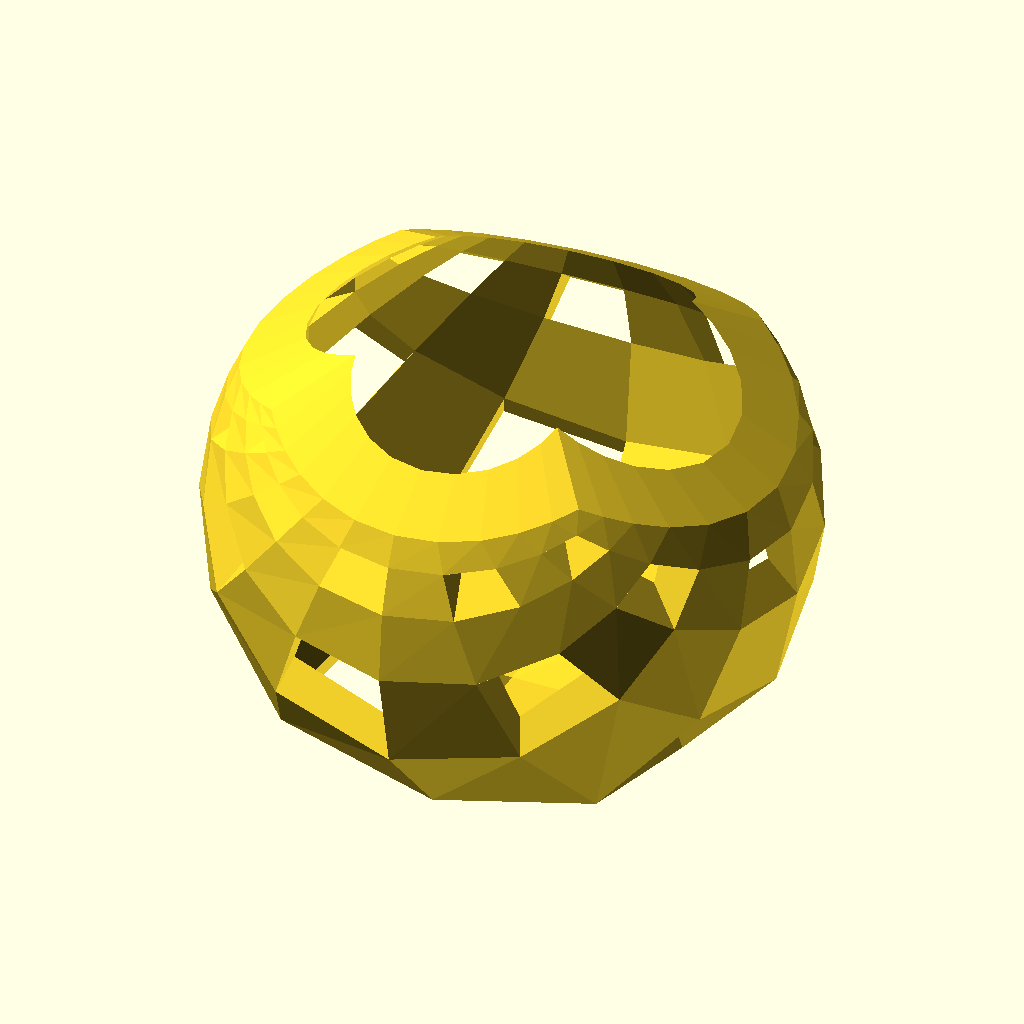
Cell 1: rendered with the file's own defaults.
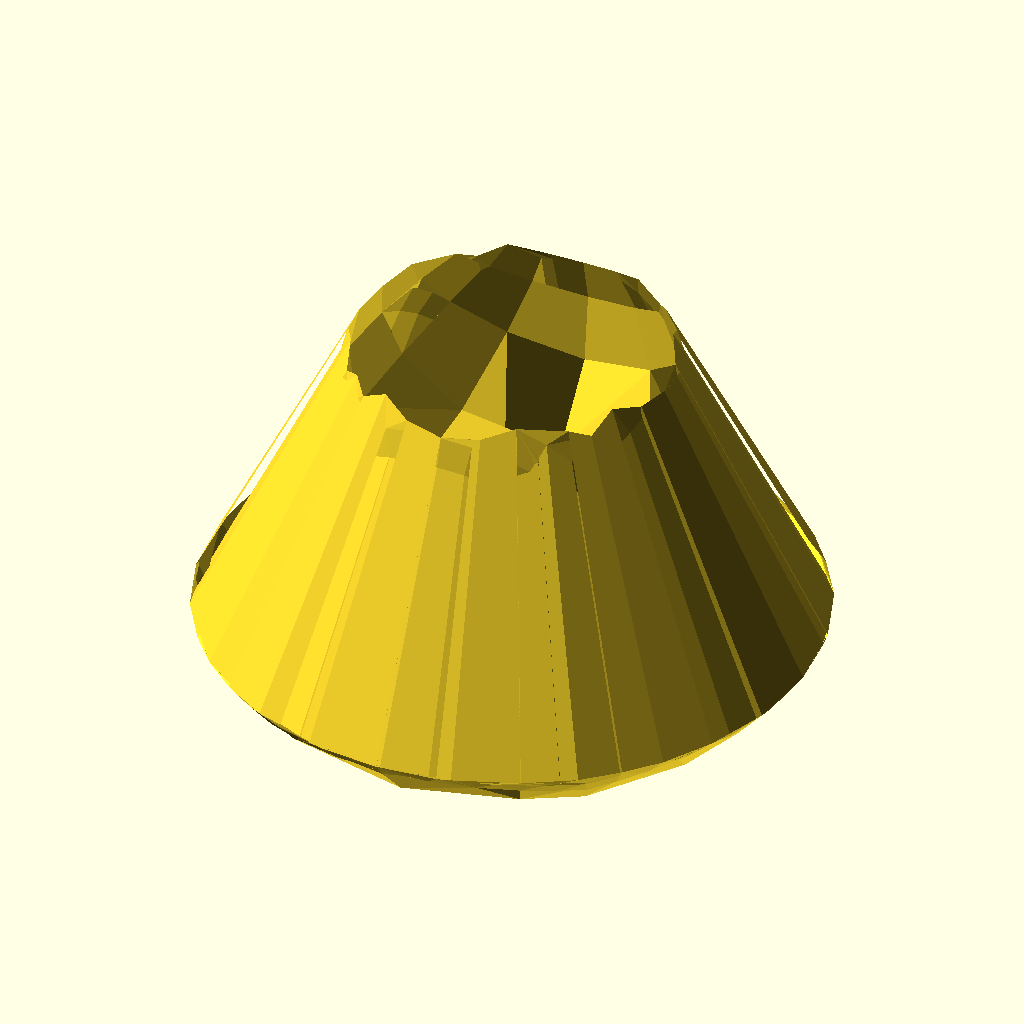
Cell 2 — outer_radius set to 200, the other parameters unchanged.
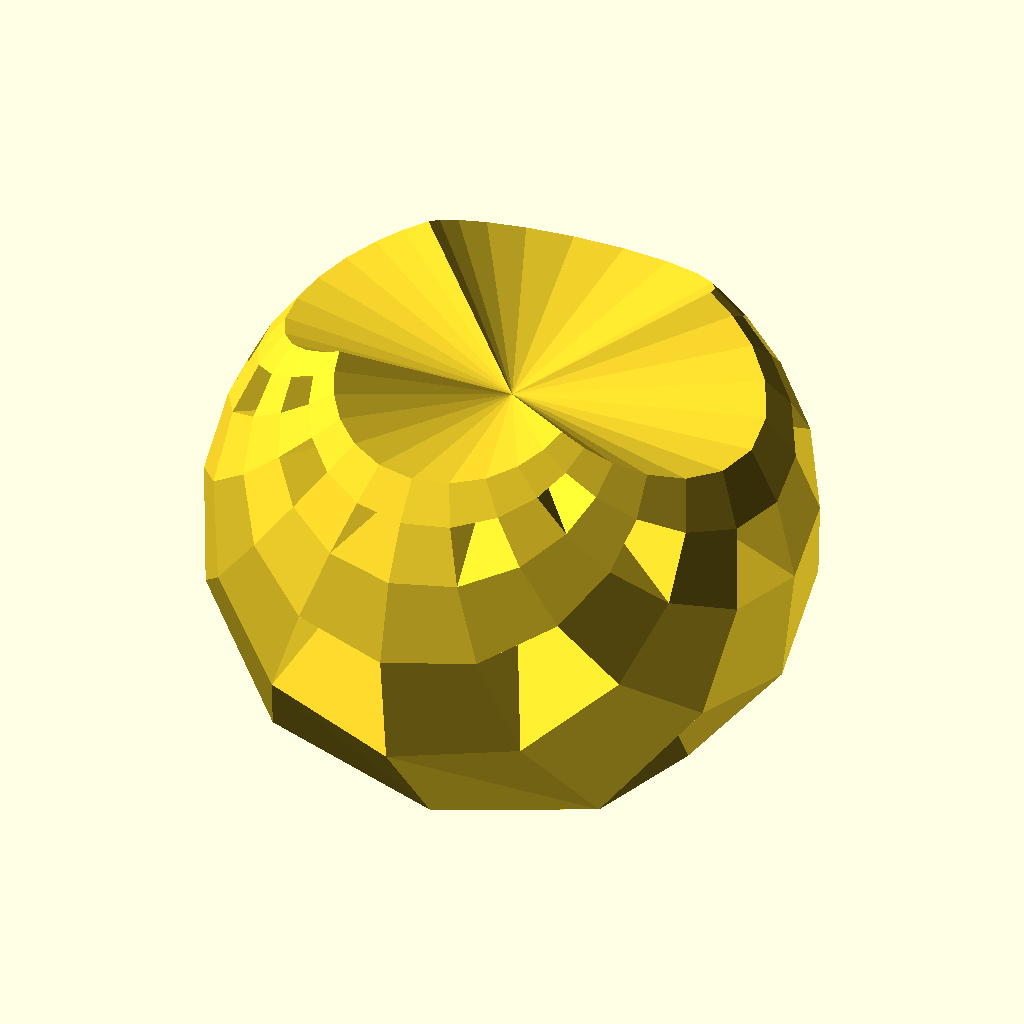
Cell 3: the same model with inner_radius = 199.
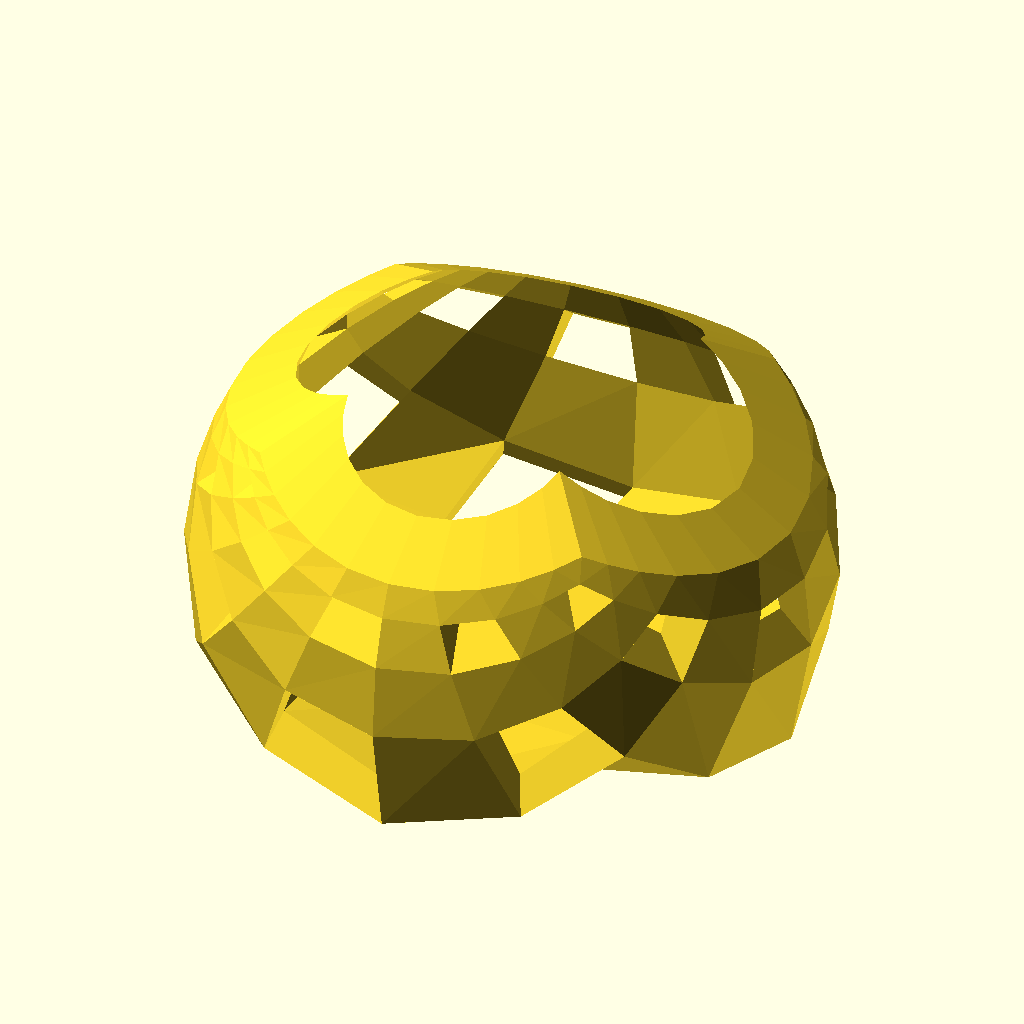
Cell 4: the same model with cutoff = 30.
All cells are drawn from the same view direction (rotation 55°, 0°, 25°, orthographic, colour scheme Cornfield), but the view is re-fitted for each cell, so position and scale can differ between cells as well as the parameter.
OpenSCAD source file inputs/thingiverse/files/thing-418129/files/stereographic-flat.scad:
outer_radius=100; //[30:200]
inner_radius=90; //[29:199]
cutoff=70; //[30:90]
pcutoff=cutoff/100;

image=[0.000,0.000,0.000,0.000,0.000,0.000,0.000,0.000,0.000,0.000,0.000,0.000,1.000,0.000,1.000,0.000,1.000,0.000,1.000,0.000,1.000,0.000,0.000,0.000,0.000,0.000,0.000,0.000,0.000,0.000,0.000,0.000,0.000,0.000,1.000,0.000,1.000,0.000,1.000,0.000,1.000,0.000,1.000,0.000,0.000,0.000,0.000,0.000,0.000,0.000,0.000,0.000,0.000,0.000,0.000,0.000,1.000,0.000,1.000,0.000,1.000,0.000,1.000,0.000,1.000,0.000,0.000,0.000,0.000,0.000,0.000,0.000,0.000,0.000,0.000,0.000,0.000,0.000,1.000,0.000,1.000,0.000,1.000,0.000,1.000,0.000,1.000,0.000,0.000,0.000,0.000,0.000,0.000,0.000,0.000,0.000,0.000,0.000,0.000,0.000,1.000,0.000,1.000,0.000,1.000,0.000,1.000,0.000,1.000,0.000,0.000,0.000,0.000,0.000,0.000,0.000,0.000,0.000,0.000,0.000,0.000]; // [image_array:75x75]

size=sqrt(len(image));
hsize=size/2;
qsize=size/4;
northpole=[0,0,outer_radius]*1;

for(x=[0:size-1]) {
	for(y=[0:size-1]) {
		if(getPoint(x,y)) {
			drawPoint(x,y);
		}
	}
}

module drawPoint(x,y) {
	xt=x-hsize;
	yt=y-hsize;
	p1=project((xt-0.5)/qsize,(yt-0.5)/qsize);
	p2=project((xt-0.5)/qsize,(yt+0.5)/qsize);
	p3=project((xt+0.5)/qsize,(yt+0.5)/qsize);
	p4=project((xt+0.5)/qsize,(yt-0.5)/qsize);
	f1=flatten(p1);
	f2=flatten(p2);
	f3=flatten(p3);
	f4=flatten(p4);
	p1i=intersectLineAndSphereAtCenter(northpole,p1*inner_radius,inner_radius*f1);
	p2i=intersectLineAndSphereAtCenter(northpole,p2*inner_radius,inner_radius*f2);
	p3i=intersectLineAndSphereAtCenter(northpole,p3*inner_radius,inner_radius*f3);
	p4i=intersectLineAndSphereAtCenter(northpole,p4*inner_radius,inner_radius*f4);
	p1o=intersectLineAndSphereAtCenter(northpole,p1i,outer_radius*f1);
	p2o=intersectLineAndSphereAtCenter(northpole,p2i,outer_radius*f2);
	p3o=intersectLineAndSphereAtCenter(northpole,p3i,outer_radius*f3);
	p4o=intersectLineAndSphereAtCenter(northpole,p4i,outer_radius*f4);
	polyhedron(points=[p1i,p2i,p3i,p4i,p1o,p2o,p3o,p4o],
		triangles=[[0,1,2],[0,2,3],[4,7,5],[7,6,5]]);
	if(x==0||!getPoint(x-1,y)) {
		polyhedron(points=[p1i,p1o,p2i,p2o],triangles=[[0,1,2],[1,3,2]]);
	}
	if(x==size-1||!getPoint(x+1,y)) {
		polyhedron(points=[p3i,p3o,p4i,p4o],triangles=[[0,1,2],[1,3,2]]);
	}
	if(y==0||!getPoint(x,y-1)) {
		polyhedron(points=[p4i,p4o,p1i,p1o],triangles=[[0,1,2],[1,3,2]]);
	}
	if(y==size-1||!getPoint(x,y+1)) {
		polyhedron(points=[p2i,p2o,p3i,p3o],triangles=[[0,1,2],[1,3,2]]);
	}
}

function project(x,y)=[2*x/(1+x*x+y*y),2*y/(1+x*x+y*y),(x*x+y*y-1)/(1+x*x+y*y)];

function flatten(p)=(p[2]<-pcutoff)?1.02+pcutoff+p[2]:1;

function getPoint(x,y)=image[y*size+x]<0.5;

function lengthpow2(vec)=scalarProduct(vec,vec);

function scalarProduct(vec1,vec2)=vec1[0]*vec2[0]+vec1[1]*vec2[1]+vec1[2]*vec2[2];

function intersectLineAndSphereAtCenter(lp1, lp2, radius)=lp1+solveQuadraticEquationPositive(
	lengthpow2(lp2-lp1),
	2*scalarProduct(lp2-lp1,lp1),
	lengthpow2(lp1)-radius*radius)*(lp2-lp1);

function solveQuadraticEquationPositive(a,b,c)=(sqrt(b*b-4*a*c)-b)/(2*a);
Parameter table extracted from the source (name, type, default, range or options):
outer_radius: number, default 100, range 30 to 200
inner_radius: number, default 90, range 29 to 199
cutoff: number, default 70, range 30 to 90
